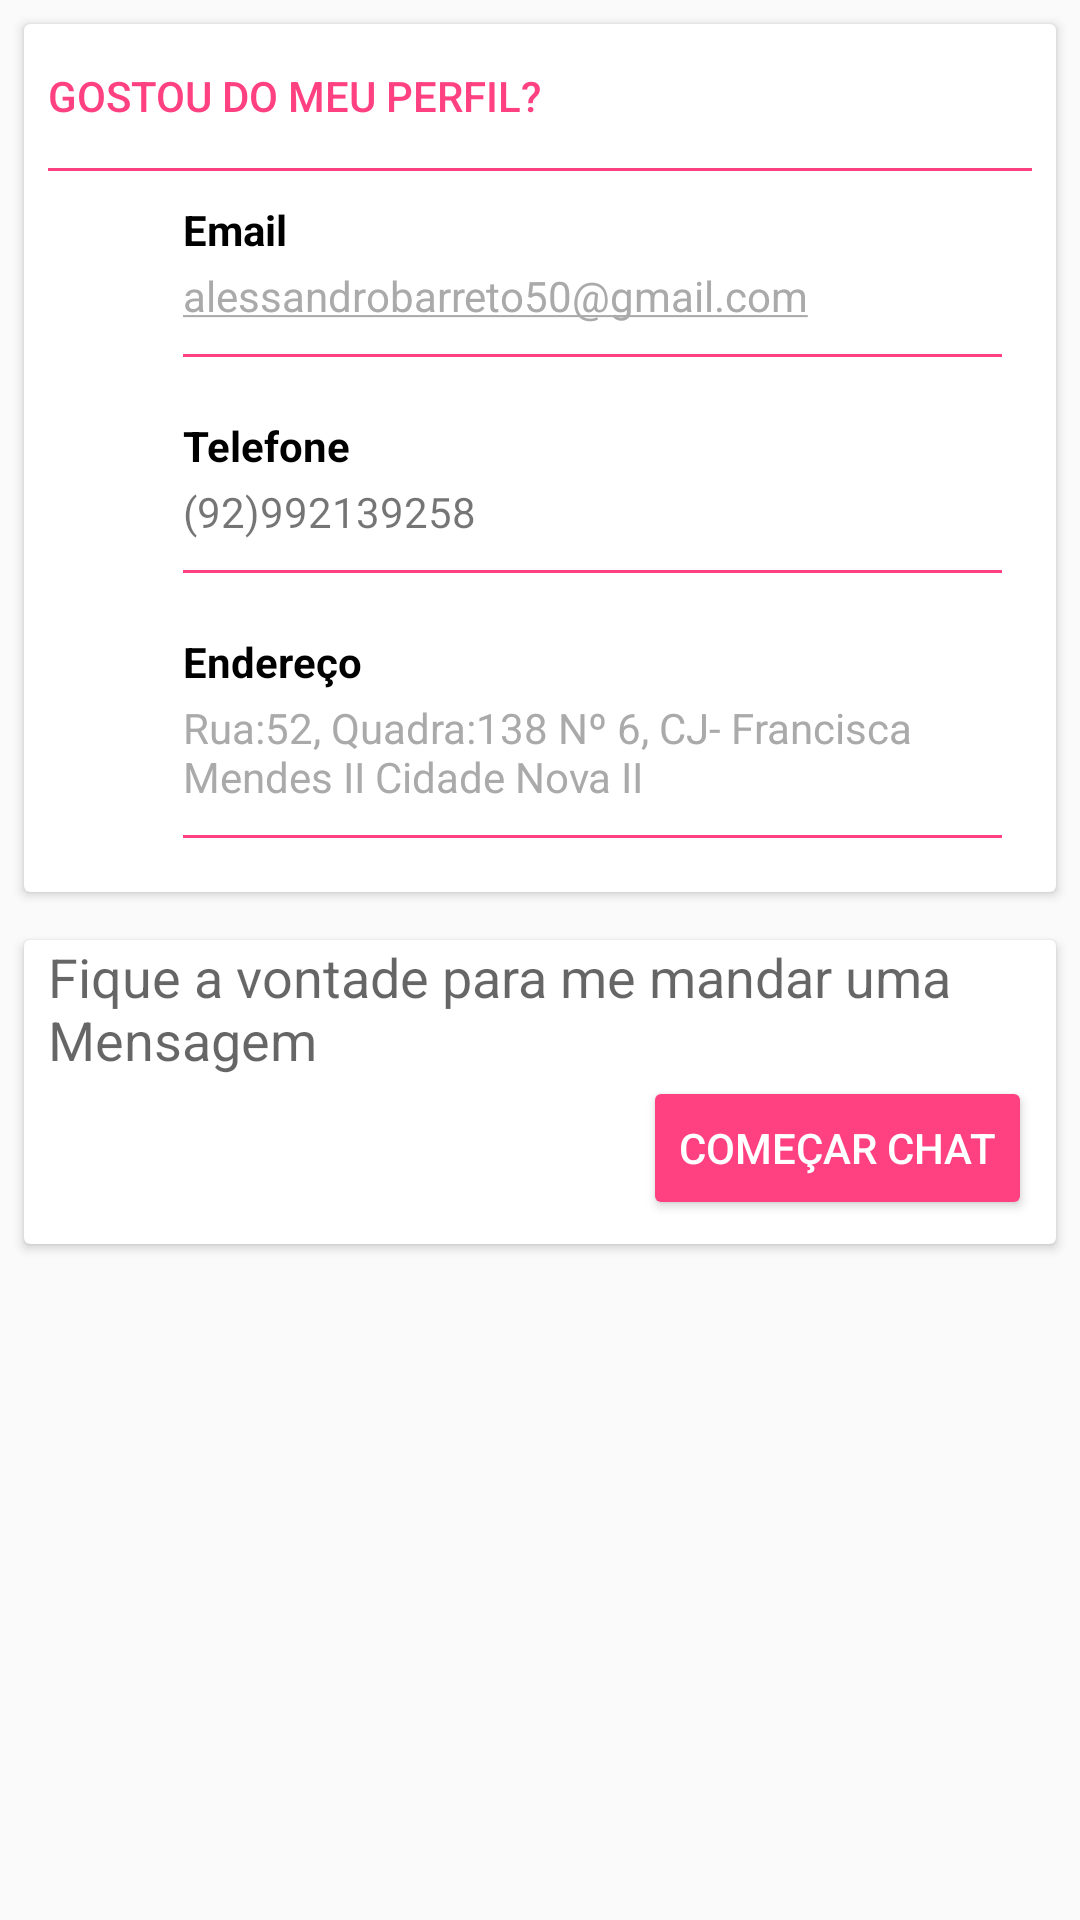

Reconstruct the res/layout file that produces this screen, plus the resources it refers to.
<!-- AndroidManifest.xml: application theme AppTheme -->
<!-- res/layout/frag_contato.xml -->
<?xml version="1.0" encoding="utf-8"?>
<android.support.v4.widget.NestedScrollView
    xmlns:app="http://schemas.android.com/apk/res-auto"
    xmlns:android="http://schemas.android.com/apk/res/android"
    android:layout_width="match_parent"
    android:layout_height="match_parent"
    android:id="@+id/scrollView"
    app:layout_behavior="@string/appbar_scrolling_view_behavior">


    <LinearLayout
        android:orientation="vertical"
        android:layout_width="match_parent"
        android:layout_height="match_parent">

        <android.support.v7.widget.CardView
            android:id="@+id/c1"
            android:layout_gravity="center"
            android:layout_width="match_parent"
            android:layout_height="wrap_content"
            android:layout_margin="8dp"
            app:contentPaddingRight="8dp"
            app:contentPaddingLeft="8dp"
            app:contentPaddingBottom="8dp"
            >
            <LinearLayout
                android:layout_width="match_parent"
                android:layout_height="wrap_content"
                android:orientation="vertical">
                <TextView
                    android:layout_width="match_parent"
                    android:layout_height="wrap_content"
                    android:text="@string/gostou"
                    android:textAppearance="@style/TextAppearance.Header"
                    style="@style/TextComponent.ItemRow" />

                <View
                    android:layout_width="match_parent"
                    android:layout_height="1dp"
                    android:background="@color/colorAccent" />

                

                <RelativeLayout
                    android:layout_marginTop="10dp"
                    android:layout_width="match_parent"
                    android:layout_height="wrap_content">

                    <ImageView
                        android:src="@drawable/ic_email"
                        android:layout_width="35dp"
                        android:layout_height="35dp"
                        android:id="@+id/ivEmail" />

                    <TextView
                        android:textColor="@color/colorBlack"
                        android:textStyle="bold"
                        android:id="@+id/tvEmail"
                        android:text="@string/email"
                        android:layout_width="wrap_content"
                        android:layout_height="wrap_content"
                        android:layout_alignParentTop="true"
                        android:layout_toEndOf="@+id/ivEmail"
                        android:layout_marginStart="10dp" />
                    <TextView
                        android:textColorLink="@android:color/darker_gray"
                        android:autoLink="email"
                        android:layout_marginTop="3dp"
                        android:layout_marginStart="10dp"
                        android:layout_below="@+id/tvEmail"
                        android:id="@+id/tvv"
                        android:text="@string/email_texto"
                        android:layout_width="wrap_content"
                        android:layout_height="wrap_content"
                        android:layout_toEndOf="@+id/ivEmail" />

                    <View
                        android:layout_margin="10dp"
                        android:layout_toEndOf="@+id/ivEmail"
                        android:layout_below="@+id/tvv"
                        android:layout_width="match_parent"
                        android:layout_height="1dp"
                        android:background="@color/colorAccent" />

                </RelativeLayout>

                

                <RelativeLayout
                    android:layout_marginTop="10dp"
                    android:layout_width="match_parent"
                    android:layout_height="wrap_content">

                    <ImageView
                        android:src="@drawable/ic_call"
                        android:layout_width="35dp"
                        android:layout_height="35dp"
                        android:id="@+id/ivTelefone" />

                    <TextView
                        android:textColor="@color/colorBlack"
                        android:textStyle="bold"
                        android:id="@+id/tvTelefone"
                        android:text="@string/telefone"
                        android:layout_width="wrap_content"
                        android:layout_height="wrap_content"
                        android:layout_alignParentTop="true"
                        android:layout_toEndOf="@+id/ivTelefone"
                        android:layout_marginStart="10dp" />
                    <TextView
                        android:textColorLink="@android:color/darker_gray"
                        android:autoLink="phone"
                        android:layout_marginTop="3dp"
                        android:layout_marginStart="10dp"
                        android:layout_below="@+id/tvTelefone"
                        android:id="@+id/tvTelefoneTexto"
                        android:text="@string/telefone_texto"
                        android:layout_width="wrap_content"
                        android:layout_height="wrap_content"
                        android:layout_toEndOf="@+id/ivTelefone" />

                    <View
                        android:layout_margin="10dp"
                        android:layout_toEndOf="@+id/ivTelefone"
                        android:layout_below="@+id/tvTelefoneTexto"
                        android:layout_width="match_parent"
                        android:layout_height="1dp"
                        android:background="@color/colorAccent" />

                </RelativeLayout>

                
                <RelativeLayout
                    android:layout_marginTop="10dp"
                    android:layout_width="match_parent"
                    android:layout_height="wrap_content">

                    <ImageView
                        android:src="@drawable/ic_place"
                        android:layout_width="35dp"
                        android:layout_height="35dp"
                        android:id="@+id/ivLocal" />

                    <TextView
                        android:textColor="@color/colorBlack"
                        android:textStyle="bold"
                        android:id="@+id/tvLocal"
                        android:text="@string/endereco"
                        android:layout_width="wrap_content"
                        android:layout_height="wrap_content"
                        android:layout_alignParentTop="true"
                        android:layout_toEndOf="@+id/ivLocal"
                        android:layout_marginStart="10dp" />
                    <TextView
                        android:textColor="@android:color/darker_gray"
                        android:layout_marginTop="3dp"
                        android:layout_marginStart="10dp"
                        android:layout_below="@+id/tvLocal"
                        android:id="@+id/tvLocalTexto"
                        android:text="@string/endereco_texto"
                        android:layout_width="wrap_content"
                        android:layout_height="wrap_content"
                        android:layout_toEndOf="@+id/ivLocal" />

                    <View
                        android:layout_margin="10dp"
                        android:layout_toEndOf="@+id/ivLocal"
                        android:layout_below="@+id/tvLocalTexto"
                        android:layout_width="match_parent"
                        android:layout_height="1dp"
                        android:background="@color/colorAccent" />

                </RelativeLayout>



            </LinearLayout>
        </android.support.v7.widget.CardView>

        <android.support.v7.widget.CardView
            android:id="@+id/c2"
            android:layout_gravity="center"
            android:layout_width="match_parent"
            android:layout_height="wrap_content"
            android:layout_margin="8dp"
            app:contentPaddingRight="8dp"
            app:contentPaddingLeft="8dp"
            app:contentPaddingBottom="8dp">

        <RelativeLayout
            android:layout_width="match_parent"
            android:layout_height="wrap_content">

            <ImageView
                android:id="@+id/ivChat"
                android:background="@color/colorChatImg"
                android:layout_width="match_parent"
                android:layout_height="wrap_content" />

            <TextView
                android:id="@+id/tvChat"
                android:textAppearance="@style/TextAppearance.AppCompat.Medium"
                android:layout_below="@+id/ivChat"
                android:layout_width="wrap_content"
                android:layout_height="wrap_content"
                android:text="@string/mandar_msg"/>

            <Button
                android:id="@+id/btnChat"
                android:layout_alignParentEnd="true"
                android:layout_alignParentRight="true"
                android:layout_width="wrap_content"
                android:layout_height="wrap_content"
                android:text="@string/chat"
                android:layout_below="@+id/tvChat"
                style="@style/Widget.AppCompat.Button.Colored"/>



        </RelativeLayout>

        </android.support.v7.widget.CardView>

    </LinearLayout>

</android.support.v4.widget.NestedScrollView>
<!-- resources referenced by this layout -->
<resources>
  <color name="colorAccent">#FF4081</color>
  <color name="colorBlack">#000000</color>
  <color name="colorChatImg">#A8C9B8</color>
  <string name="chat">Começar Chat</string>
  <string name="email">Email</string>
  <string name="email_texto">alessandrobarreto50@gmail.com</string>
  <string name="endereco">Endereço</string>
  <string name="endereco_texto">Rua:52, Quadra:138 Nº 6, CJ- Francisca Mendes II Cidade Nova II</string>
  <string name="gostou">Gostou do meu perfil?</string>
  <string name="mandar_msg">Fique a vontade para me mandar uma Mensagem</string>
  <string name="telefone">Telefone</string>
  <string name="telefone_texto">(92)992139258</string>
  <style name="TextAppearance.Header">
          <item name="android:textAllCaps">true</item>
          <item name="android:fontFamily">sans-serif-medium</item>
          <item name="android:textColor">?colorAccent</item>
      </style>
  <style name="TextComponent.ItemRow">
          <item name="android:gravity">center_vertical</item>
          <item name="android:minHeight">48dp</item>
      </style>
  <style name="AppTheme" parent="Theme.AppCompat.Light.DarkActionBar">
          
          <item name="colorPrimary">@color/colorPrimary</item>
          <item name="colorPrimaryDark">@color/colorPrimaryDark</item>
          <item name="colorAccent">@color/colorAccent</item>
      </style>
  <color name="colorPrimary">#3F51B5</color>
  <color name="colorPrimaryDark">#303F9F</color>
</resources>
